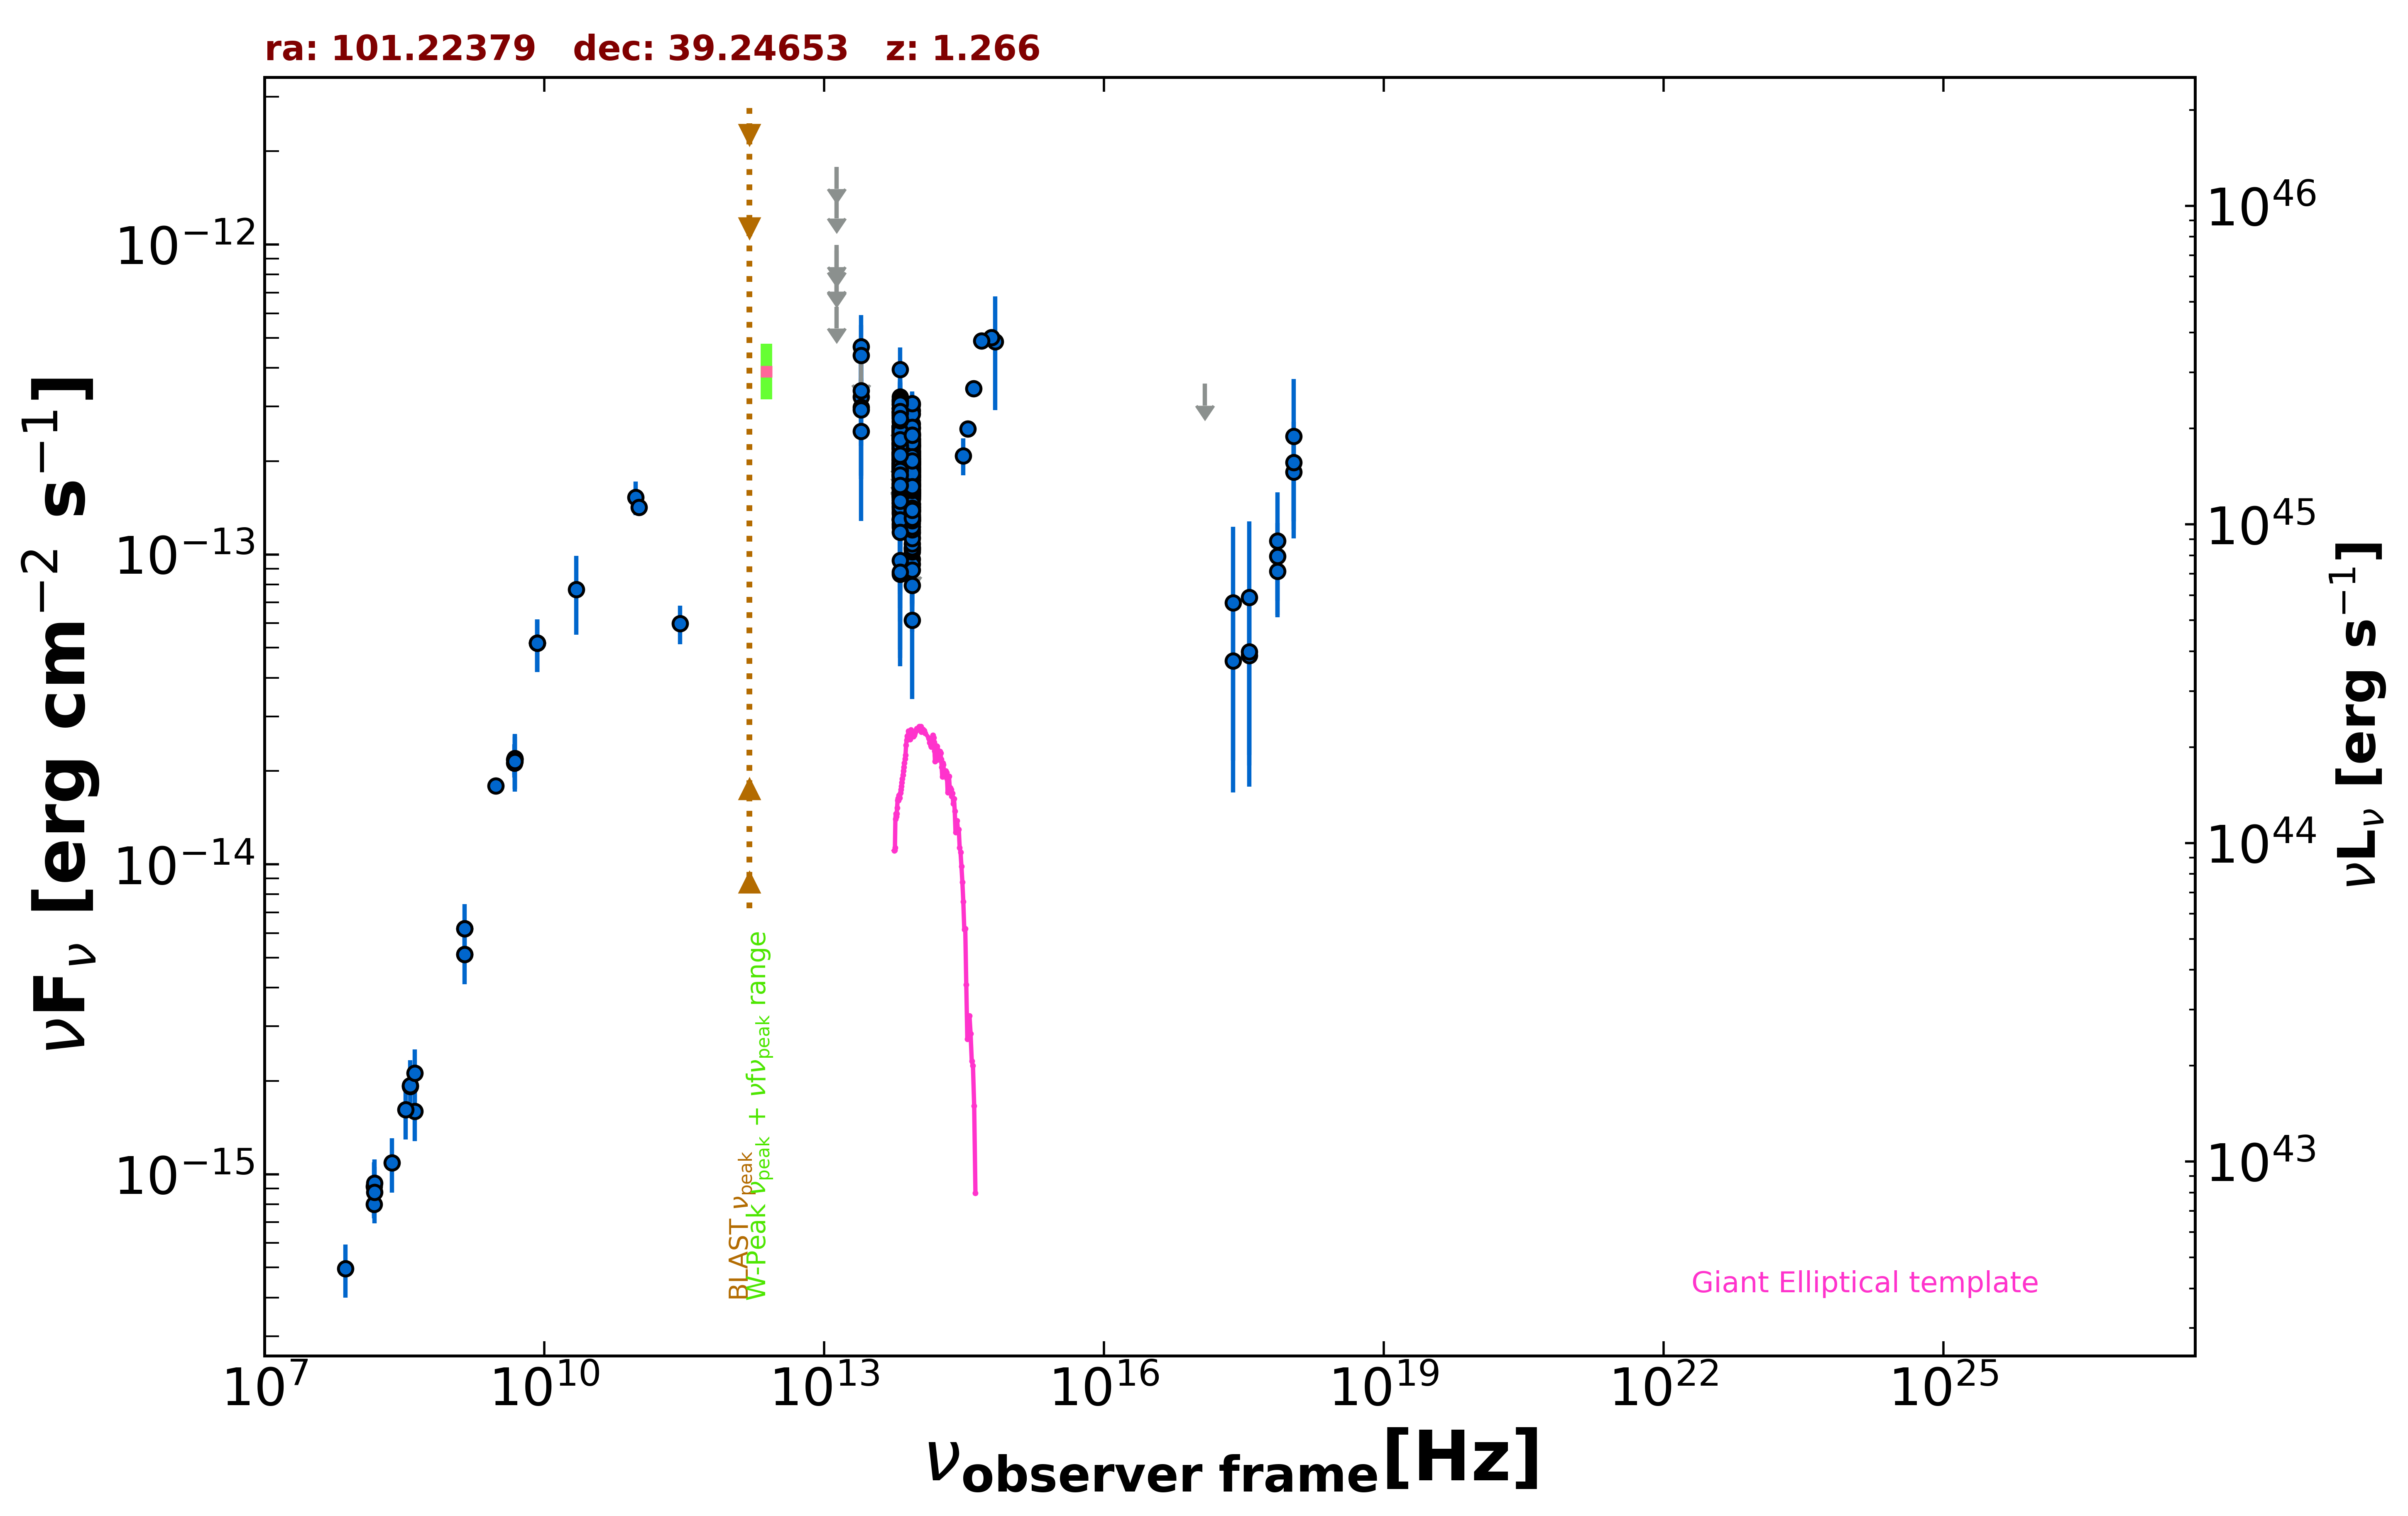

Source data for this figure (header and first rows):
freq., flux, err_flux, MJD_start, MJD_end, flag, catalog, reference
1.400e+09, 6.199e-15, 1.860e-16, 55000, 55000, , NVSS, Condon et al. 1998  AJ  115  1693
3.000e+09, 1.791e-14, 4.000e-17, 55000, 55000, , VLASSQL, Gordon et al. 2021  ApJS  255  30
2.418e+17, 4.538e-14, 2.375e-14, 54027, 54471, , 1OUSX, Giommi et al. in preparation
3.627e+17, 4.726e-14, 2.473e-14, 54027, 54471, , 1OUSX, Giommi et al. in preparation
7.253e+17, 8.839e-14, 2.472e-14, 54027, 54471, , 1OUSX, Giommi et al. in preparation
1.088e+18, 1.843e-13, 6.410e-14, 54027, 54471, , 1OUSX, Giommi et al. in preparation
7.253e+17, 9.866e-14, 2.764e-14, 55000, 55000, , 2SXPS, Evans et al. 2020  ApJS  247  54
3.627e+17, 4.851e-14, 2.765e-14, 55000, 55000, , 2SXPS, Evans et al. 2020  ApJS  247  54
1.088e+18, 1.981e-13, 7.010e-14, 55000, 55000, , 2SXPS, Evans et al. 2020  ApJS  247  54
1.500e+08, 7.995e-16, 8.010e-17, 55000, 55000, , TGSS150, Intema et al. 2017  A&A  598  A781
4.800e+09, 2.126e-14, 1.875e-15, 55000, 55000, , GB6, Gregory et al. 1996  ApJS  103  427
4.800e+09, 2.174e-14, 2.685e-15, 55000, 55000, , GB87, Gregory et al. 1992  VizieR  VIII/14/j20…
4.850e+09, 2.182e-14, 0.000e+00, 55000, 55000, , NORTH20, White and Becker  1992  ApJS  79  331
1.400e+09, 5.124e-15, 0.000e+00, 55000, 55000, , NORTH20, White and Becker  1992  ApJS  79  331
3.650e+08, 1.920e-15, 0.000e+00, 55000, 55000, , NORTH20, White and Becker  1992  ApJS  79  331
2.850e+11, 5.985e-14, 8.550e-15, 57025, 57025, , ALMA, Bonato et al. 2019  MNRAS  485  1188
9.506e+10, 1.530e-13, 1.905e-14, 57025, 57025, , ALMA, Bonato et al. 2019  MNRAS  485  1188
1.037e+11, 1.420e-13, 7.150e-15, 57738, 57738, , ALMA, Bonato et al. 2019  MNRAS  485  1188
8.817e+13, 1.692e-13, 2.300e-15, 55000, 55000, , UNWISE, Schlafly et al. 2019  ApJS  240  30
6.517e+13, 1.973e-13, 3.700e-15, 55000, 55000, , UNWISE, Schlafly et al. 2019  ApJS  240  30
8.817e+13, 1.741e-13, 6.900e-15, 55000, 55000, , WISE, Wright et al. 2010  AJ  140  1868
6.517e+13, 2.035e-13, 1.050e-14, 55000, 55000, , WISE, Wright et al. 2010  AJ  140  1868
2.498e+13, 3.227e-13, 4.530e-14, 55000, 55000, , WISE, Wright et al. 2010  AJ  140  1868
1.363e+13, 6.303e-13, 0.000e+00, 55000, 55000, UL, WISE, Wright et al. 2010  AJ  140  1868
8.817e+13, 9.657e-14, 3.327e-14, 56743, 56743, , NEOWISE, Mainzer et al. 2014  ApJ  792  30
6.517e+13, 2.374e-13, 3.755e-14, 56743, 56743, , NEOWISE, Mainzer et al. 2014  ApJ  792  30
8.817e+13, 1.813e-13, 2.230e-14, 56743, 56743, , NEOWISE, Mainzer et al. 2014  ApJ  792  30
6.517e+13, 2.020e-13, 4.275e-14, 56743, 56743, , NEOWISE, Mainzer et al. 2014  ApJ  792  30
8.817e+13, 1.807e-13, 2.485e-14, 56743, 56743, , NEOWISE, Mainzer et al. 2014  ApJ  792  30
6.517e+13, 2.009e-13, 3.760e-14, 56743, 56743, , NEOWISE, Mainzer et al. 2014  ApJ  792  30
8.817e+13, 2.241e-13, 2.815e-14, 56743, 56743, , NEOWISE, Mainzer et al. 2014  ApJ  792  30
6.517e+13, 2.131e-13, 4.230e-14, 56743, 56743, , NEOWISE, Mainzer et al. 2014  ApJ  792  30
8.817e+13, 1.559e-13, 2.350e-14, 56743, 56743, , NEOWISE, Mainzer et al. 2014  ApJ  792  30
6.517e+13, 2.296e-13, 3.590e-14, 56743, 56743, , NEOWISE, Mainzer et al. 2014  ApJ  792  30
8.817e+13, 1.494e-13, 3.165e-14, 56743, 56743, , NEOWISE, Mainzer et al. 2014  ApJ  792  30
6.517e+13, 1.978e-13, 4.635e-14, 56743, 56743, , NEOWISE, Mainzer et al. 2014  ApJ  792  30
8.817e+13, 1.787e-13, 2.745e-14, 56743, 56743, , NEOWISE, Mainzer et al. 2014  ApJ  792  30
6.517e+13, 1.971e-13, 3.650e-14, 56743, 56743, , NEOWISE, Mainzer et al. 2014  ApJ  792  30
8.817e+13, 1.948e-13, 2.375e-14, 56743, 56743, , NEOWISE, Mainzer et al. 2014  ApJ  792  30
6.517e+13, 2.213e-13, 3.500e-14, 56743, 56743, , NEOWISE, Mainzer et al. 2014  ApJ  792  30
8.817e+13, 1.588e-13, 2.390e-14, 56743, 56743, , NEOWISE, Mainzer et al. 2014  ApJ  792  30
6.517e+13, 2.956e-13, 4.895e-14, 56743, 56743, , NEOWISE, Mainzer et al. 2014  ApJ  792  30
8.817e+13, 1.616e-13, 2.150e-14, 56743, 56743, , NEOWISE, Mainzer et al. 2014  ApJ  792  30
6.517e+13, 1.550e-13, 3.660e-14, 56743, 56743, , NEOWISE, Mainzer et al. 2014  ApJ  792  30
8.817e+13, 1.229e-13, 2.210e-14, 56743, 56743, , NEOWISE, Mainzer et al. 2014  ApJ  792  30
6.517e+13, 1.573e-13, 3.430e-14, 56743, 56743, , NEOWISE, Mainzer et al. 2014  ApJ  792  30
8.817e+13, 1.864e-13, 2.670e-14, 57103, 57103, , NEOWISE, Mainzer et al. 2014  ApJ  792  30
6.517e+13, 1.905e-13, 5.040e-14, 57103, 57103, , NEOWISE, Mainzer et al. 2014  ApJ  792  30
8.817e+13, 1.279e-13, 2.455e-14, 57102, 57102, , NEOWISE, Mainzer et al. 2014  ApJ  792  30
6.517e+13, 2.511e-13, 4.020e-14, 57102, 57102, , NEOWISE, Mainzer et al. 2014  ApJ  792  30
8.817e+13, 1.717e-13, 3.275e-14, 57102, 57102, , NEOWISE, Mainzer et al. 2014  ApJ  792  30
6.517e+13, 1.811e-13, 3.930e-14, 57102, 57102, , NEOWISE, Mainzer et al. 2014  ApJ  792  30
8.817e+13, 1.876e-13, 2.440e-14, 57102, 57102, , NEOWISE, Mainzer et al. 2014  ApJ  792  30
6.517e+13, 1.299e-13, 3.673e-14, 57102, 57102, , NEOWISE, Mainzer et al. 2014  ApJ  792  30
8.817e+13, 1.545e-13, 2.790e-14, 57102, 57102, , NEOWISE, Mainzer et al. 2014  ApJ  792  30
6.517e+13, 1.534e-13, 4.085e-14, 57102, 57102, , NEOWISE, Mainzer et al. 2014  ApJ  792  30
8.817e+13, 1.922e-13, 2.520e-14, 57103, 57103, , NEOWISE, Mainzer et al. 2014  ApJ  792  30
6.517e+13, 1.639e-13, 3.390e-14, 57103, 57103, , NEOWISE, Mainzer et al. 2014  ApJ  792  30
8.817e+13, 1.986e-13, 2.570e-14, 57102, 57102, , NEOWISE, Mainzer et al. 2014  ApJ  792  30
6.517e+13, 2.108e-13, 8.925e-14, 57102, 57102, , NEOWISE, Mainzer et al. 2014  ApJ  792  30
... 515 more rows
